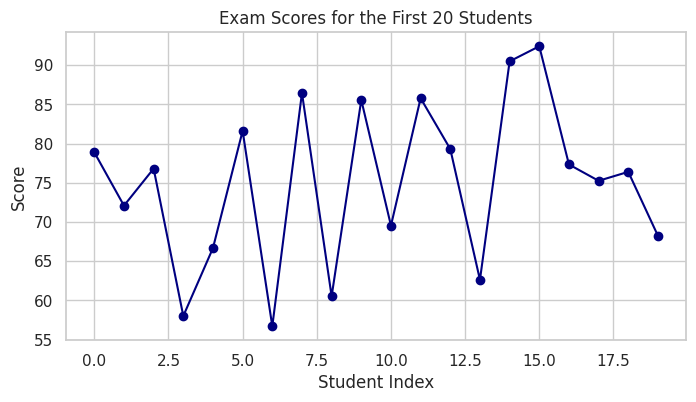
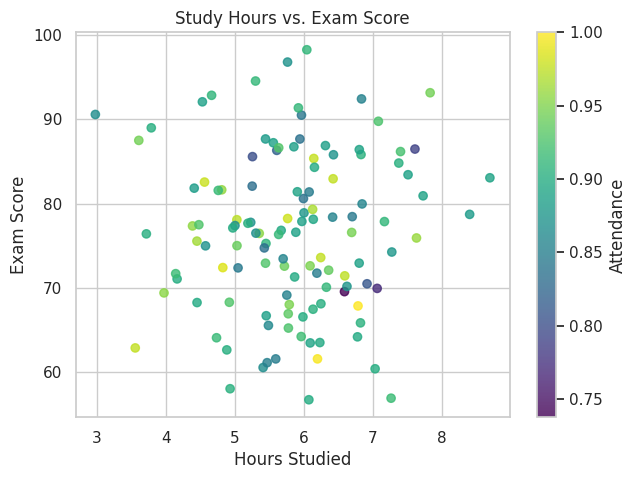
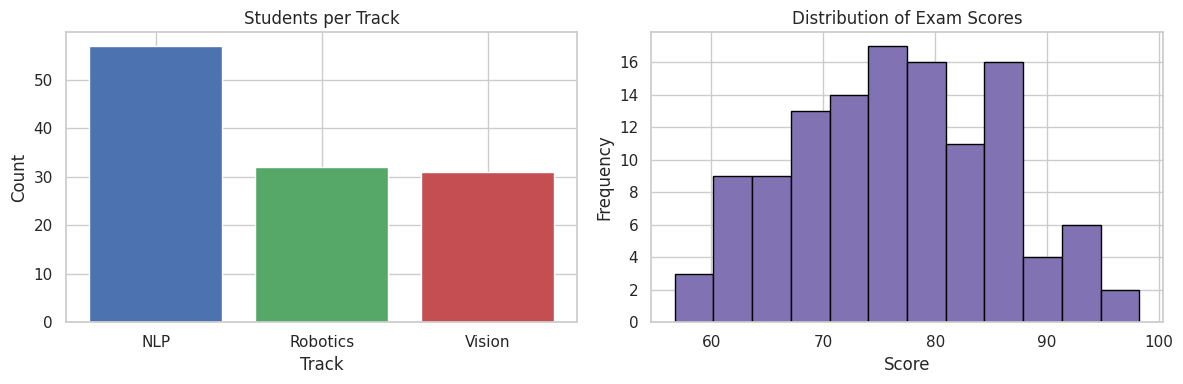
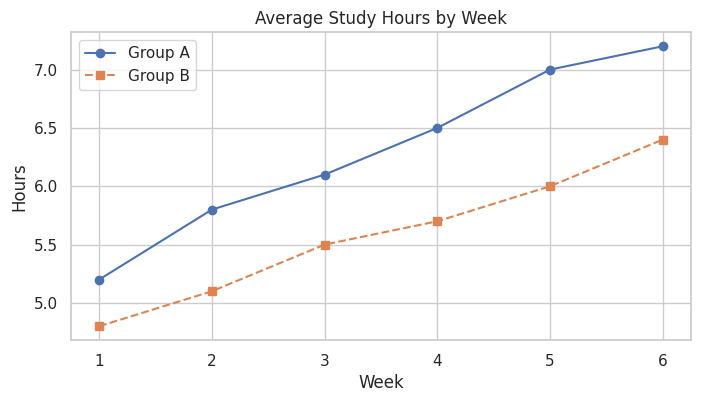
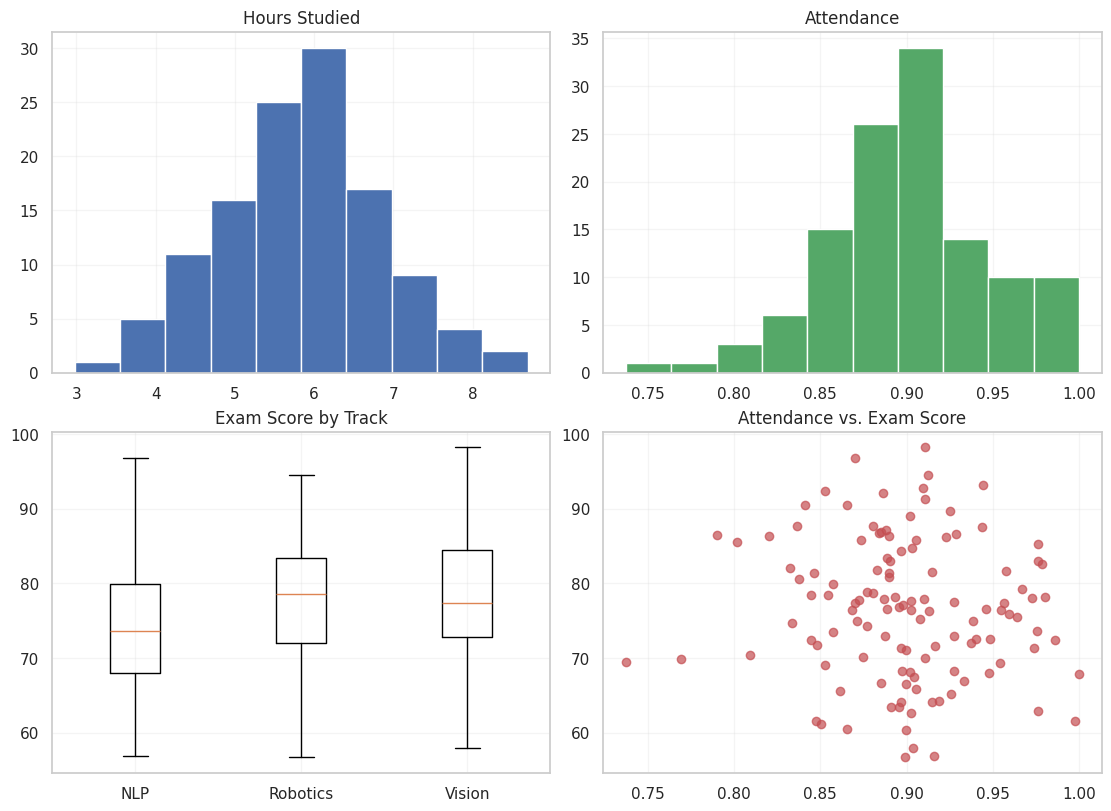
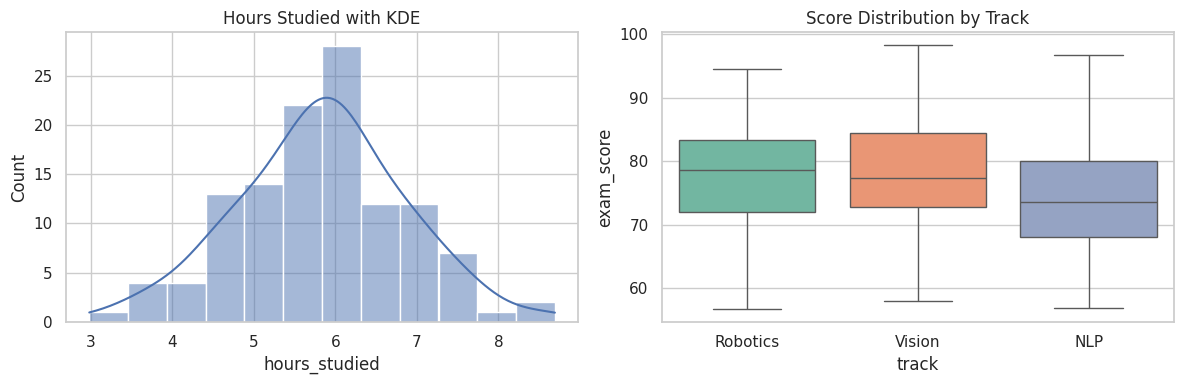
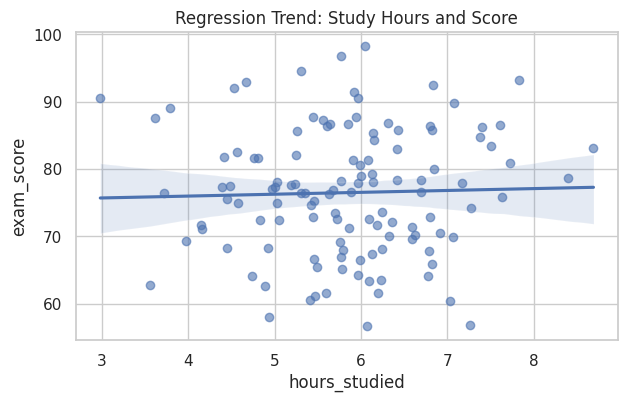

Here is the Python script that generated these plots, in order:
import numpy as np
import pandas as pd
import matplotlib.pyplot as plt
import seaborn as sns

sns.set_theme(style='whitegrid')
rng = np.random.default_rng(7)

df = pd.DataFrame({
    'hours_studied': rng.normal(6, 1.2, 120).clip(1, 10),
    'exam_score': rng.normal(78, 10, 120).clip(40, 100),
    'attendance': rng.normal(0.9, 0.05, 120).clip(0.7, 1.0),
    'track': rng.choice(['Vision', 'NLP', 'Robotics'], 120, p=[0.35, 0.4, 0.25])
})
df.head()


fig, ax = plt.subplots(figsize=(8, 4))
ax.plot(df.index[:20], df['exam_score'].iloc[:20], marker='o', color='navy')
ax.set_title('Exam Scores for the First 20 Students')
ax.set_xlabel('Student Index')
ax.set_ylabel('Score')
plt.show()


fig, ax = plt.subplots(figsize=(7, 5))
scatter = ax.scatter(
    df['hours_studied'],
    df['exam_score'],
    c=df['attendance'],
    cmap='viridis',
    alpha=0.8
)
ax.set_title('Study Hours vs. Exam Score')
ax.set_xlabel('Hours Studied')
ax.set_ylabel('Exam Score')
fig.colorbar(scatter, ax=ax, label='Attendance')
plt.show()


fig, axes = plt.subplots(1, 2, figsize=(12, 4))

track_counts = df['track'].value_counts().sort_index()
axes[0].bar(track_counts.index, track_counts.values, color=['#4C72B0', '#55A868', '#C44E52'])
axes[0].set_title('Students per Track')
axes[0].set_xlabel('Track')
axes[0].set_ylabel('Count')

axes[1].hist(df['exam_score'], bins=12, color='#8172B3', edgecolor='black')
axes[1].set_title('Distribution of Exam Scores')
axes[1].set_xlabel('Score')
axes[1].set_ylabel('Frequency')

plt.tight_layout()
plt.show()


weekly_hours = pd.DataFrame({
    'week': np.arange(1, 7),
    'group_a': [5.2, 5.8, 6.1, 6.5, 7.0, 7.2],
    'group_b': [4.8, 5.1, 5.5, 5.7, 6.0, 6.4]
})

fig, ax = plt.subplots(figsize=(8, 4))
ax.plot(weekly_hours['week'], weekly_hours['group_a'], marker='o', label='Group A')
ax.plot(weekly_hours['week'], weekly_hours['group_b'], marker='s', linestyle='--', label='Group B')
ax.set_title('Average Study Hours by Week')
ax.set_xlabel('Week')
ax.set_ylabel('Hours')
ax.legend()
plt.show()


fig, axes = plt.subplots(2, 2, figsize=(11, 8), constrained_layout=True)

axes[0, 0].hist(df['hours_studied'], bins=10, color='#4C72B0')
axes[0, 0].set_title('Hours Studied')

axes[0, 1].hist(df['attendance'], bins=10, color='#55A868')
axes[0, 1].set_title('Attendance')

axes[1, 0].boxplot(
    [df.loc[df['track'] == t, 'exam_score'] for t in sorted(df['track'].unique())],
    labels=sorted(df['track'].unique())
)
axes[1, 0].set_title('Exam Score by Track')

axes[1, 1].scatter(df['attendance'], df['exam_score'], alpha=0.7, color='#C44E52')
axes[1, 1].set_title('Attendance vs. Exam Score')

for ax in axes.flat:
    ax.grid(alpha=0.2)

plt.show()


fig, axes = plt.subplots(1, 2, figsize=(12, 4))
sns.histplot(data=df, x='hours_studied', kde=True, ax=axes[0], color='#4C72B0')
axes[0].set_title('Hours Studied with KDE')

sns.boxplot(data=df, x='track', y='exam_score', ax=axes[1], palette='Set2')
axes[1].set_title('Score Distribution by Track')
plt.tight_layout()
plt.show()


fig, ax = plt.subplots(figsize=(7, 4))
sns.regplot(data=df, x='hours_studied', y='exam_score', ax=ax, scatter_kws={'alpha': 0.6})
ax.set_title('Regression Trend: Study Hours and Score')
fig.savefig('study_hours_vs_score.png', dpi=200, bbox_inches='tight')
plt.show()
